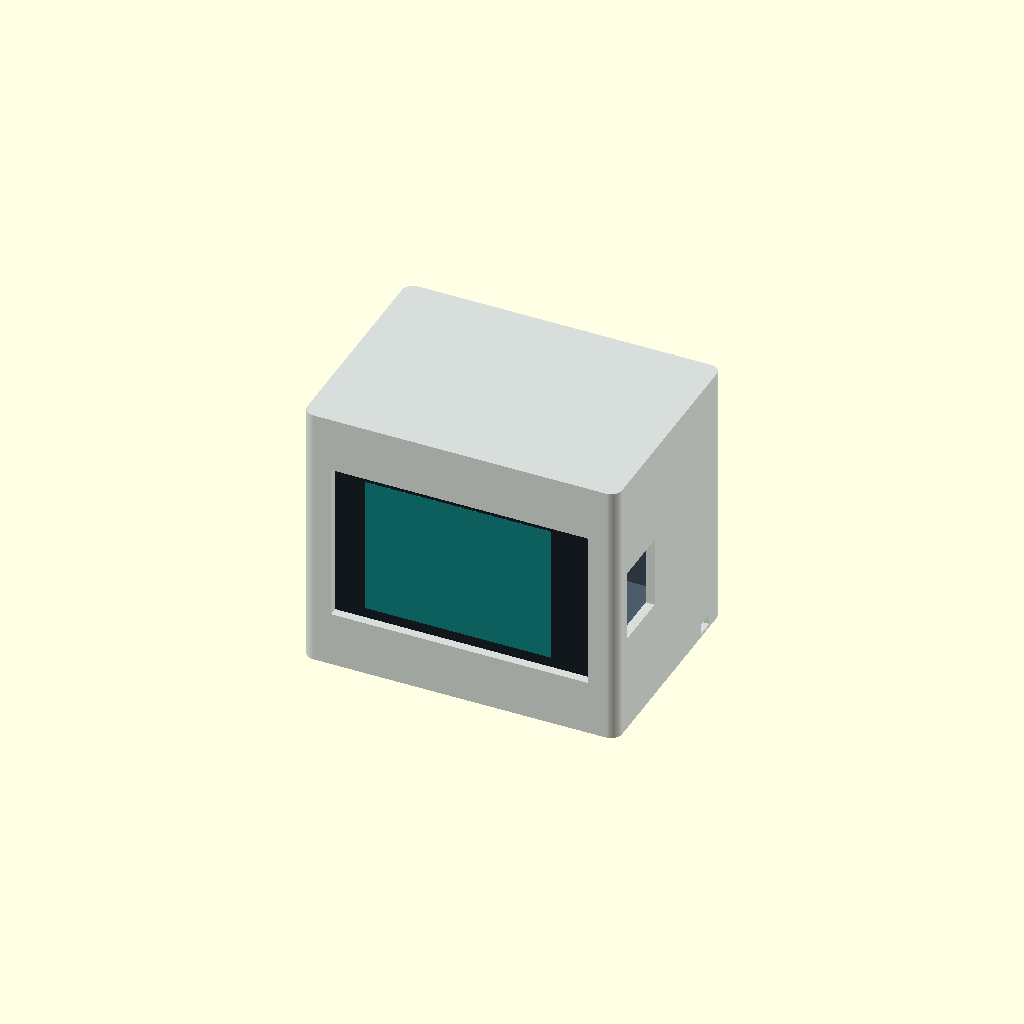
Cell 1: rendered with the file's own defaults.
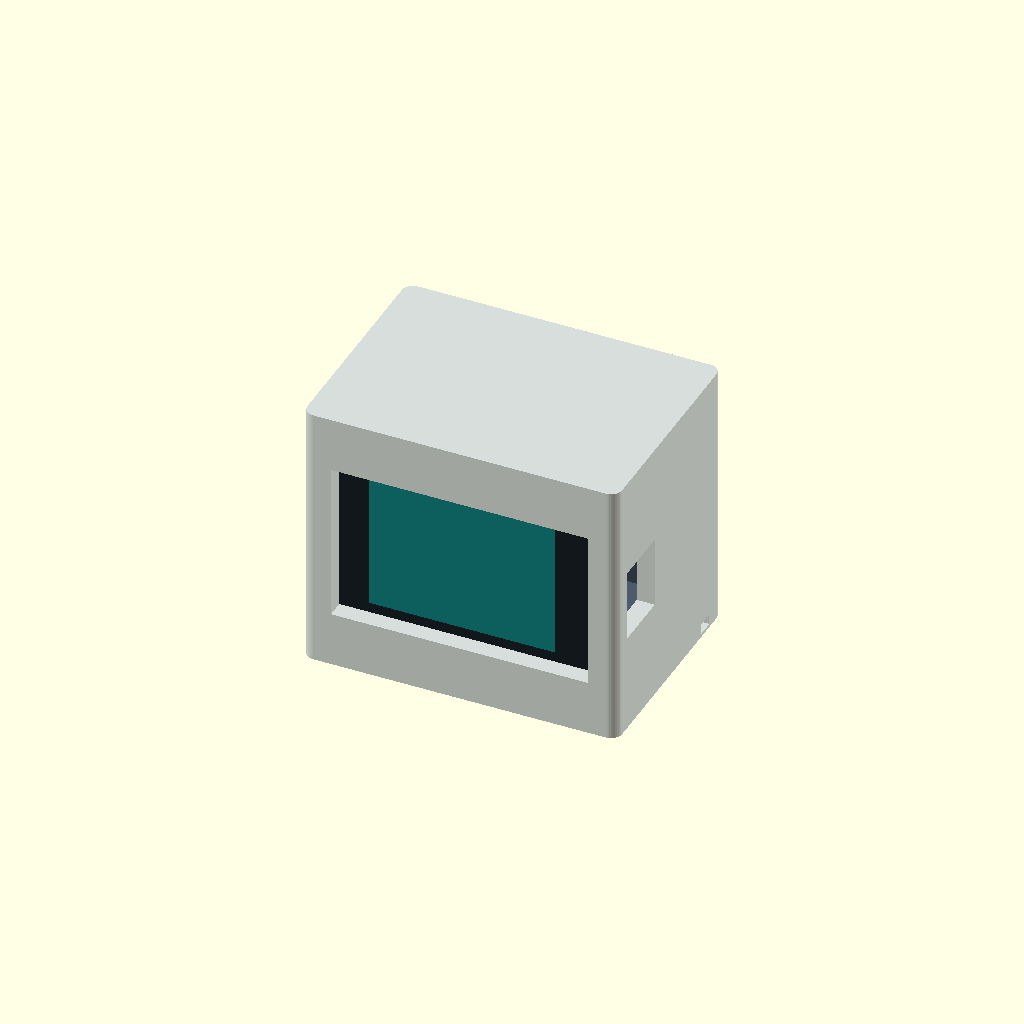
Cell 2: the same model with wall = 4.
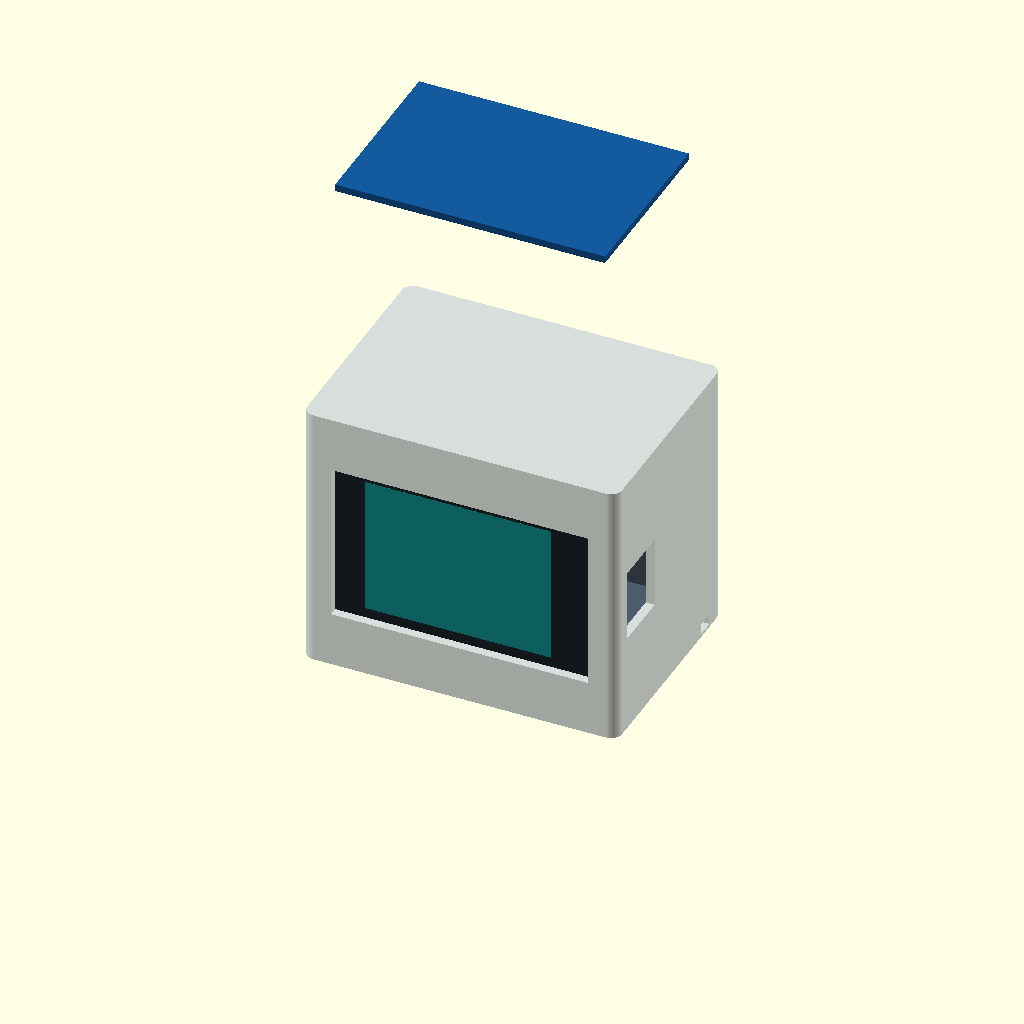
Cell 3 — rc_z set to 112.8, the other parameters unchanged.
One fixed orthographic camera (rotation 55°, 0°, 25°; colour scheme Cornfield) for every cell.
Source of the model, enclosure/rA/jukebox.scad:
// NFC jukebox enclosure rA - millimetres.
// Source: Waveshare ESP32-S3-Touch-LCD-2 dimension drawing.
// RC522 nominal 60x40 PCB; actual thickness/component keepouts need fit check.
// Coordinates: X width, Y front->rear, Z height. Front is Y=0.
// Use: openscad -D 'part="body"' -o body.stl jukebox.scad
part = "assembly"; // body, drawer, assembly, exploded, interference
$fn = 40;
W=70; D=50; H=60;
wall=2;
glass_w=58.8; glass_h=37.1; glass_t=1.1;
glass_x=(W-glass_w)/2; glass_z=(H-glass_h)/2;
glass_y=wall;
glass_gap=0.4;
rail_rear=glass_y+glass_t+glass_gap;
rc_w=60; rc_d=40; rc_t=1.6;
rc_x=(W-rc_w)/2; rc_y=(D-rc_d)/2;
rc_z=56.4;
clearance=0.3;
eps=0.02;

module box(x,y,z,dx,dy,dz){translate([x,y,z])cube([dx,dy,dz]);}

module shell(){
  difference(){
    linear_extrude(height=H)hull()
      for(x=[2.5,W-2.5],y=[2.5,D-2.5])translate([x,y])circle(r=2.5);
    // Open bottom and rear, roof 1.2 mm. Side/front walls 2 mm.
    box(wall,wall,-eps,W-2*wall,D,H-1.2+eps);
    // Front bezel overlaps glass by 0.8 mm each edge.
    box(glass_x+0.8,-eps,glass_z+0.8,glass_w-1.6,wall+2*eps,glass_h-1.6);
    // Side service windows accommodate either mirrored USB orientation.
    for(x=[-eps,W-wall-eps]) box(x,5,22,wall+2*eps,13,16);
    // Release openings for the two drawer detents, accessible from outside.
    for(x=[-eps,W-wall-eps]) box(x,40.3,0.7,wall+2*eps,3.8,2.35);
  }
}

module display_guides(){
  // Retain only glass margins: rear PCB is narrower and stays unobstructed.
  for(right=[false,true]){
    x=right ? glass_x+glass_w+clearance : glass_x-clearance-1;
    box(x,wall-eps,6,1,3.0,H/2+glass_h/2+clearance-6+1.3);
    xr=right ? glass_x+glass_w-3.7 : glass_x-clearance-1;
    // Bottom clearance lets drawer support fingers slide underneath the rails.
    box(xr,rail_rear,glass_z+1.05,5,1.5,glass_h+clearance+1.3-1.05);
  }
  // Upper stop contacts the outer glass edge, not active LCD.
  box(glass_x-clearance,wall-eps,glass_z+glass_h+clearance,
      glass_w+2*clearance,rail_rear-wall+1.5,1.3);
}

module rfid_guides(){
  // Board slides in from the open rear, antenna side up, solder joints down.
  // 2.4-mm channel for nominal 1.6-mm PCB. No metal or supports under antenna.
  for(right=[false,true]){
    x=right ? rc_x+rc_w+clearance : wall-eps;
    width=right ? W-wall-x+eps : rc_x-clearance-wall+eps;
    box(x,rc_y-clearance,55.2,width,D-wall-clearance-(rc_y-clearance),H-1.2-55.2+eps);
    ledge_x=right ? rc_x+rc_w-1.2 : wall-eps;
    ledge_w=right ? W-wall-ledge_x+eps : rc_x+1.2-wall+eps;
    box(ledge_x,rc_y-clearance,55.2,ledge_w,D-wall-clearance-(rc_y-clearance),1.2);
  }
  box(wall-eps,rc_y-clearance-1.2,55.2,W-2*wall+2*eps,1.2+eps,H-1.2-55.2+eps);
}

module floor_guides(){
  for(right=[false,true]){
    x=right ? W-wall-2 : wall-eps;
    box(x,wall-eps,0,2+eps,D-2*wall-clearance+eps,0.6);
    box(x,wall-eps,3.1,2+eps,D-2*wall-clearance+eps,1.0);
  }
}

module body(){union(){shell();display_guides();rfid_guides();floor_guides();}}

module tooth_left(){
  // 0.45 mm engagement, 24-mm flexible PLA arm, ramp during insertion.
  translate([0,0,0.95])linear_extrude(height=1.65)
    polygon([[2.35,40.6],[1.55,42.4],[1.55,43.2],[2.35,43.2]]);
}

module drawer(){
  union(){
    difference(){
      union(){
        box(2.3,2.3,0.9,W-4.6,D-2.3,1.9);
        box(2.3,48,0.9,W-4.6,2,57.6);
        // Inner corner fillet substitute: 45-degree triangular gussets.
        for(x=[8,56])translate([x,48,2.7])rotate([90,0,90])
          linear_extrude(height=6)polygon([[0,0],[-5,0],[0,5]]);
      }
      // Free a long cantilever on each side, rooted at Y=20.
      box(3.5,20,0.8,0.8,24.2,2.2);
      box(2.1,43.5,0.8,2.2,0.7,2.2);
      box(W-4.3,20,0.8,0.8,24.2,2.2);
      box(W-4.3,43.5,0.8,2.2,0.7,2.2);
      // Grip opening with a 45-degree roof instead of a 16-mm bridge.
      translate([27,50.1,7])rotate([90,0,0])linear_extrude(height=2.2)
        polygon([[0,0],[16,0],[16,5],[8,13],[0,5]]);
    }
    tooth_left();translate([W,0,0])mirror([1,0,0])tooth_left();
    // Drawer supports display glass vertically, with 0.3 mm end clearance.
    for(x=[glass_x+0.3,glass_x+glass_w-3.3])
      box(x,2.3,2.7,3,1.0,glass_z-clearance-2.7);
    // Rear board stop: only its end face, no pressure on PCB surfaces.
    box(20,rc_y+rc_d+clearance,55.3,30,48-(rc_y+rc_d+clearance)+eps,3.0);
    // Grow the overhang outward from the rear wall at 45 degrees.
    translate([20,48,52.6])rotate([90,0,90])linear_extrude(height=30)
      polygon([[eps,0],[eps,2.72],[-2.7,2.72]]);
  }
}

module hardware(){
  color([0.12,0.16,0.19])box(glass_x,glass_y,glass_z,glass_w,glass_t,glass_h);
  color([0.08,0.65,0.64])box(glass_x+7.51,glass_y-0.03,glass_z+3.06,41.2,0.02,31);
  // PCB envelope; actual connector positions are deliberately not asserted.
  color([0.1,0.3,0.6])box((W-48.2)/2,glass_y+glass_t+1.5,(H-35)/2,48.2,1.6,35);
  color([0.08,0.35,0.62])box(rc_x,rc_y,rc_z,rc_w,rc_d,rc_t);
  // Approximate rear electronics keepout, for illustration only.
  color([0.55,0.55,0.55,0.3])box(11,6.2,14,48,15,32);
}

if(part=="body") translate([0,D,H])rotate([180,0,0])body();
else if(part=="drawer")translate([0,0,-0.9])drawer();
else if(part=="interference")intersection(){body();drawer();}
else if(part=="travel_check")intersection(){
  body();
  union()for(dy=[0:0.5:50])translate([0,dy,0])difference(){
    drawer();
    // The flexible detents intentionally interfere while the drawer slides.
    box(0,39,0,2.3,6,4);box(W-2.3,39,0,2.3,6,4);
  }
}
else if(part=="exploded"){
  color([0.76,0.80,0.83,0.5])body();hardware();
  color([0.94,0.55,0.22])translate([0,35,-10])drawer();
} else {
  color([0.76,0.80,0.83,0.65])body();
  color([0.3,0.36,0.42])drawer();hardware();
}
Parameter table extracted from the source (name, type, default, range or options):
part: string, default "assembly"
wall: number, default 2
glass_gap: number, default 0.4
rc_z: number, default 56.4
clearance: number, default 0.3
eps: number, default 0.02
